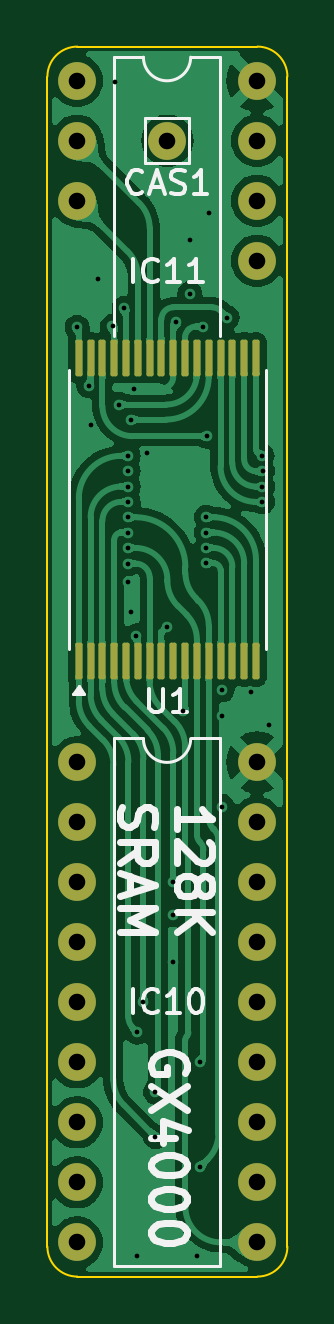
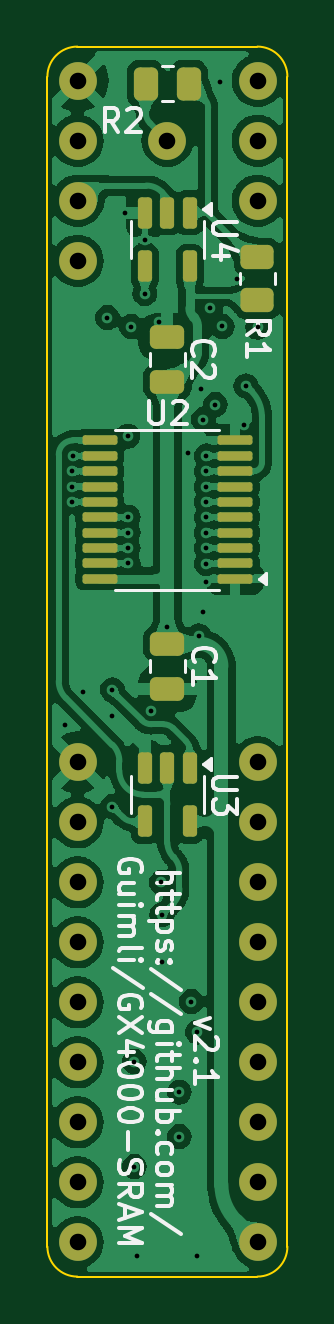
Circuit board: 13 layer files. Board 10.2 x 52.1 mm.
- bottom_copper: GX4000-SRAM-rounded-B_Cu.gbr (171339 bytes)
- bottom_mask: GX4000-SRAM-rounded-B_Mask.gbr (3477 bytes)
- paste: GX4000-SRAM-rounded-B_Paste.gbr (2741 bytes)
- bottom_silk: GX4000-SRAM-rounded-B_Silkscreen.gbr (26439 bytes)
- outline: GX4000-SRAM-rounded-Edge_Cuts.gbr (994 bytes)
- top_copper: GX4000-SRAM-rounded-F_Cu.gbr (161977 bytes)
- top_mask: GX4000-SRAM-rounded-F_Mask.gbr (2670 bytes)
- paste: GX4000-SRAM-rounded-F_Paste.gbr (1934 bytes)
- top_silk: GX4000-SRAM-rounded-F_Silkscreen.gbr (16358 bytes)
- inner_copper: GX4000-SRAM-rounded-In1_Cu.gbr (88441 bytes)
- inner_copper: GX4000-SRAM-rounded-In2_Cu.gbr (141741 bytes)
- drill: GX4000-SRAM-rounded-NPTH.drl (265 bytes)
- drill: GX4000-SRAM-rounded-PTH.drl (1575 bytes)

=== bottom_copper: GX4000-SRAM-rounded-B_Cu.gbr (171339 bytes, source omitted) ===
=== bottom_mask: GX4000-SRAM-rounded-B_Mask.gbr (3477 bytes, source withheld) ===
=== paste: GX4000-SRAM-rounded-B_Paste.gbr (2741 bytes, source withheld) ===
=== bottom_silk: GX4000-SRAM-rounded-B_Silkscreen.gbr (26439 bytes, source omitted) ===
=== outline: GX4000-SRAM-rounded-Edge_Cuts.gbr ===
%TF.GenerationSoftware,KiCad,Pcbnew,8.0.8*%
%TF.CreationDate,2025-01-27T20:38:42+01:00*%
%TF.ProjectId,GX4000-SRAM-rounded,47583430-3030-42d5-9352-414d2d726f75,rev?*%
%TF.SameCoordinates,Original*%
%TF.FileFunction,Profile,NP*%
%FSLAX46Y46*%
G04 Gerber Fmt 4.6, Leading zero omitted, Abs format (unit mm)*
G04 Created by KiCad (PCBNEW 8.0.8) date 2025-01-27 20:38:42*
%MOMM*%
%LPD*%
G01*
G04 APERTURE LIST*
%TA.AperFunction,Profile*%
%ADD10C,0.100000*%
%TD*%
G04 APERTURE END LIST*
D10*
X104140000Y-98425000D02*
X104140000Y-48895000D01*
X105410000Y-99695000D02*
G75*
G02*
X104140000Y-98425000I0J1270000D01*
G01*
X105410000Y-47625000D02*
X113030000Y-47625000D01*
X113030000Y-47625000D02*
G75*
G02*
X114300000Y-48895000I0J-1270000D01*
G01*
X114300000Y-48895000D02*
X114300000Y-98425000D01*
X104140000Y-48895000D02*
G75*
G02*
X105410000Y-47625000I1270000J0D01*
G01*
X114300000Y-98425000D02*
G75*
G02*
X113030000Y-99695000I-1270000J0D01*
G01*
X113030000Y-99695000D02*
X105410000Y-99695000D01*
M02*

=== top_copper: GX4000-SRAM-rounded-F_Cu.gbr (161977 bytes, source omitted) ===
=== top_mask: GX4000-SRAM-rounded-F_Mask.gbr (2670 bytes, source withheld) ===
=== paste: GX4000-SRAM-rounded-F_Paste.gbr (1934 bytes, source withheld) ===
=== top_silk: GX4000-SRAM-rounded-F_Silkscreen.gbr (16358 bytes, source omitted) ===
=== inner_copper: GX4000-SRAM-rounded-In1_Cu.gbr (88441 bytes, source omitted) ===
=== inner_copper: GX4000-SRAM-rounded-In2_Cu.gbr (141741 bytes, source omitted) ===
=== drill: GX4000-SRAM-rounded-NPTH.drl ===
M48
; DRILL file {KiCad 8.0.8} date 2025-01-27T20:38:38+0100
; FORMAT={-:-/ absolute / inch / decimal}
; #@! TF.CreationDate,2025-01-27T20:38:38+01:00
; #@! TF.GenerationSoftware,Kicad,Pcbnew,8.0.8
; #@! TF.FileFunction,NonPlated,1,4,NPTH
FMAT,2
INCH
%
G90
G05
M30

=== drill: GX4000-SRAM-rounded-PTH.drl ===
M48
; DRILL file {KiCad 8.0.8} date 2025-01-27T20:38:38+0100
; FORMAT={-:-/ absolute / inch / decimal}
; #@! TF.CreationDate,2025-01-27T20:38:38+01:00
; #@! TF.GenerationSoftware,Kicad,Pcbnew,8.0.8
; #@! TF.FileFunction,Plated,1,4,PTH
FMAT,2
INCH
; #@! TA.AperFunction,Plated,PTH,ViaDrill
T1C0.0079
; #@! TA.AperFunction,Plated,PTH,ComponentDrill
T2C0.0276
%
G90
G05
T1
X4.1496Y-2.3429
X4.1691Y-2.4403
X4.1724Y-2.5063
X4.1846Y-2.263
X4.2085Y-2.3415
X4.212Y-1.934
X4.22Y-2.4716
X4.2282Y-2.3114
X4.235Y-2.557
X4.235Y-2.5826
X4.235Y-2.6082
X4.235Y-2.6338
X4.235Y-2.6594
X4.235Y-2.685
X4.235Y-2.7106
X4.235Y-2.7366
X4.235Y-2.7666
X4.24Y-2.4966
X4.24Y-2.8166
X4.2441Y-2.4449
X4.2479Y-2.857
X4.25Y-3.5176
X4.25Y-3.89
X4.26Y-3.4666
X4.2657Y-2.5531
X4.28Y-3.6176
X4.28Y-3.6916
X4.3Y-2.8416
X4.309Y-3.3216
X4.3096Y-3.401
X4.31Y-3.268
X4.3148Y-2.3348
X4.3266Y-2.9818
X4.3374Y-2.1966
X4.3374Y-2.2866
X4.35Y-3.89
X4.355Y-3.5666
X4.355Y-3.7416
X4.36Y-2.3416
X4.365Y-2.6594
X4.365Y-2.685
X4.365Y-2.7106
X4.365Y-2.7362
X4.366Y-2.5242
X4.37Y-2.1516
X4.3915Y-2.9468
X4.3915Y-3.1416
X4.3915Y-2.99
X4.4Y-2.3266
X4.44Y-2.95
X4.4578Y-2.557
X4.4584Y-2.6082
X4.4584Y-2.6338
X4.4585Y-2.5826
X4.47Y-3.005
T2
X4.1494Y-1.932
X4.1494Y-2.032
X4.1494Y-2.132
X4.1494Y-3.068
X4.1494Y-3.168
X4.1494Y-3.268
X4.1494Y-3.368
X4.1494Y-3.468
X4.1494Y-3.568
X4.1494Y-3.668
X4.1494Y-3.768
X4.1494Y-3.868
X4.3Y-2.0316
X4.4494Y-1.932
X4.4494Y-2.032
X4.4494Y-2.132
X4.4494Y-2.232
X4.4494Y-3.068
X4.4494Y-3.168
X4.4494Y-3.268
X4.4494Y-3.368
X4.4494Y-3.468
X4.4494Y-3.568
X4.4494Y-3.668
X4.4494Y-3.768
X4.4494Y-3.868
M30
